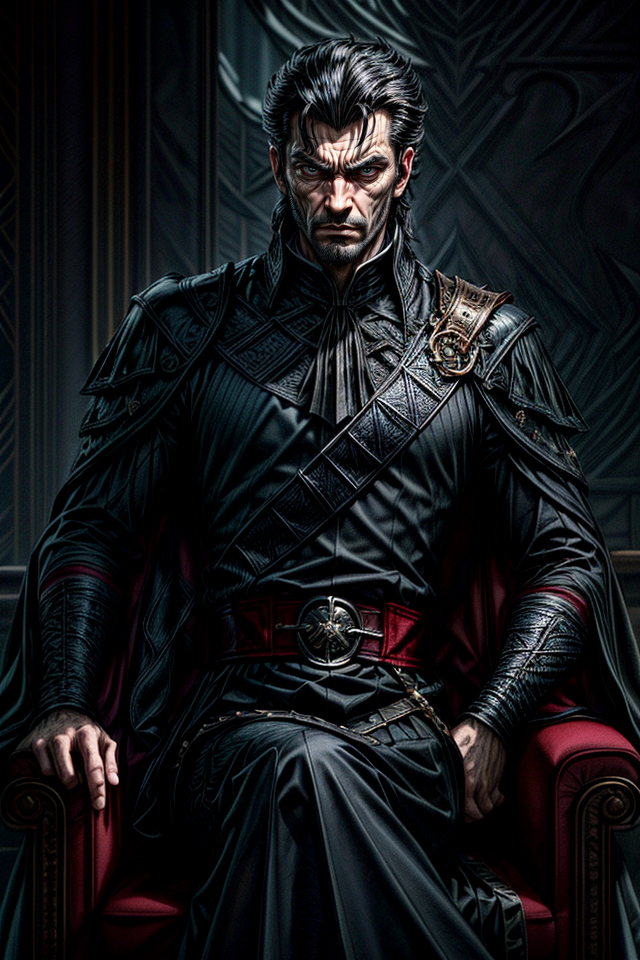
Generation parameters embedded in this image by AUTOMATIC1111 Stable Diffusion web UI or a fork of it (Forge, ...) (PNG 'parameters' text chunk):
Straff Venture, Male, Noble, Dark-Haired, Regal, Stern, Arrogant, Sinister, Posture of Authority, Imposing Stature, Brooding, Manipulative, Ambitious, Villainous, Callous, Self-Confident, Lavish Attire, Scheming, Power-Hungry, Calculating, Ruthless, Dark Intentions, Manipulator, Dark-Eyed, Nobleman, Ruler of House Venture, Cold and Calculating, Malevolent, Smirking, Dominant, Haughty, Distinguished, Ambitious Noble, Black-Haired Lord, Expression of Cunning, Complex Character, <lora:epi_noiseoffset2:2>, <lora:more_details:2>
Negative prompt: nude,female, woman, girl
Steps: 25, Sampler: DPM++ 2M SDE Karras, CFG scale: 5, Seed: 2710365279, Size: 640x960, Model hash: 4b99e70c19, Model: aZovyaRPGArtistTools_v4, VAE hash: 735e4c3a44, VAE: vae-ft-mse-840000-ema-pruned.safetensors, ADetailer model: face_yolov8n.pt, ADetailer confidence: 0.3, ADetailer dilate erode: 4, ADetailer mask blur: 4, ADetailer denoising strength: 0.4, ADetailer inpaint only masked: True, ADetailer inpaint padding: 32, ADetailer version: 24.1.1, Lora hashes: "epi_noiseoffset2: d1131f7207d6, more_details: 3b8aa1d351ef", Version: 1.7.0